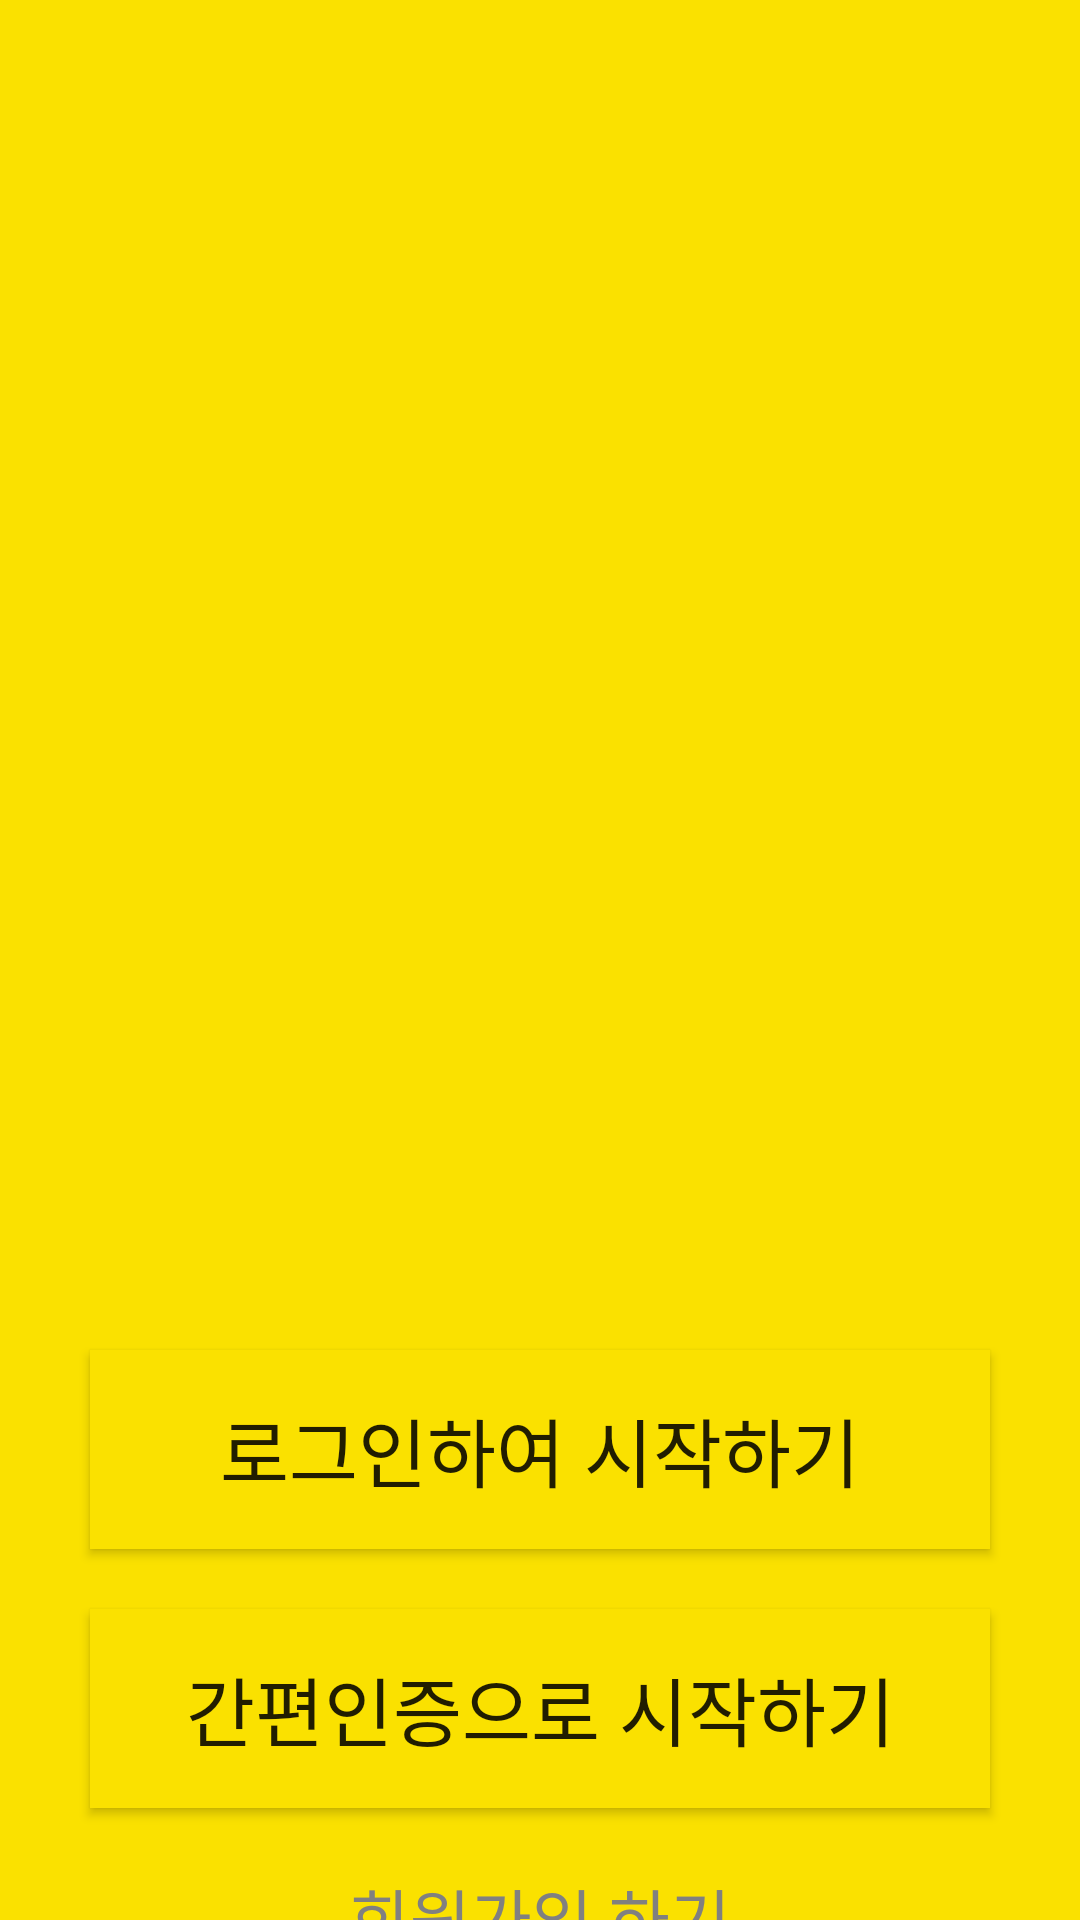

Android layout source for this screen:
<!-- AndroidManifest.xml: application theme Theme.Bank_Service -->
<!-- res/layout/activity_login.xml -->
<?xml version="1.0" encoding="utf-8"?>
<LinearLayout xmlns:android="http://schemas.android.com/apk/res/android"
    xmlns:app="http://schemas.android.com/apk/res-auto"
    xmlns:tools="http://schemas.android.com/tools"
    android:layout_width="match_parent"
    android:layout_height="match_parent"
    tools:context=".activity.LoginActivity"
    android:orientation="vertical"
    android:background="@color/kakaoYellow">


    <ImageView
        android:id="@+id/imageView"
        android:layout_width="match_parent"
        android:layout_height="200dp"
        android:layout_marginTop="100dp"
        app:srcCompat="@drawable/kakaobanklogo" />

    <Button
        android:id="@+id/btn_login"
        android:layout_width="match_parent"
        android:layout_height="wrap_content"
        android:layout_marginStart="30dp"
        android:layout_marginEnd="30dp"
        android:layout_marginTop="150dp"
        android:text="로그인하여 시작하기"
        android:textSize="25dp"
        android:paddingTop="15dp"
        android:paddingBottom="15dp"
        android:background="@color/kakaoYellow"/>
    <Button
        android:id="@+id/btn_easy_login"
        android:layout_width="match_parent"
        android:layout_height="wrap_content"
        android:layout_marginStart="30dp"
        android:layout_marginEnd="30dp"
        android:layout_marginTop="20dp"
        android:text="간편인증으로 시작하기"
        android:textSize="25dp"
        android:paddingTop="15dp"
        android:paddingBottom="15dp"
        android:background="@color/kakaoYellow"/>
    <TextView
        android:id="@+id/tv_register"
        android:layout_width="match_parent"
        android:layout_height="wrap_content"
        android:text="회원가입 하기"
        android:textSize="22dp"
        android:gravity="center"
        android:textColor="#808080"
        android:layout_marginTop="20dp"/>
</LinearLayout>
<!-- resources referenced by this layout -->
<resources>
  <color name="kakaoYellow">#FAE100</color>
  <style name="Theme.Bank_Service" parent="Theme.AppCompat.Light">
          
          <item name="colorPrimary">@color/purple_500</item>
          <item name="colorPrimaryVariant">@color/purple_700</item>
          <item name="colorOnPrimary">@color/white</item>
          
          <item name="colorSecondary">@color/teal_200</item>
          <item name="colorSecondaryVariant">@color/teal_700</item>
          <item name="colorOnSecondary">@color/black</item>
          
          <item name="android:statusBarColor" tools:targetApi="l">?attr/colorPrimaryVariant</item>
          
      </style>
  <color name="purple_500">#FF6200EE</color>
  <color name="purple_700">#FF3700B3</color>
  <color name="white">#FFFFFFFF</color>
  <color name="teal_200">#FF03DAC5</color>
  <color name="teal_700">#FF018786</color>
  <color name="black">#FF000000</color>
</resources>
